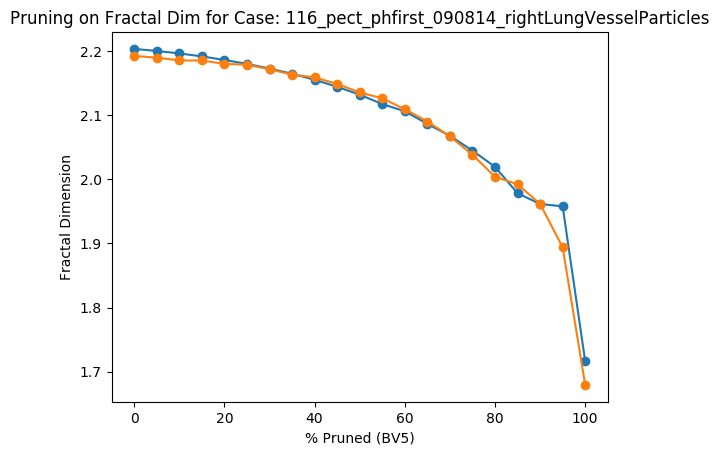

Data behind this chart, as committed beside it:
Percent Threshold (BV5), Fractal Dimension
0, 2.192
5, 2.189
10, 2.185
15, 2.185
20, 2.18
25, 2.179
30, 2.171
35, 2.163
40, 2.159
45, 2.149
50, 2.135
55, 2.126
60, 2.109
65, 2.09
70, 2.067
75, 2.038
80, 2.004
85, 1.992
90, 1.961
95, 1.894
100, 1.679
